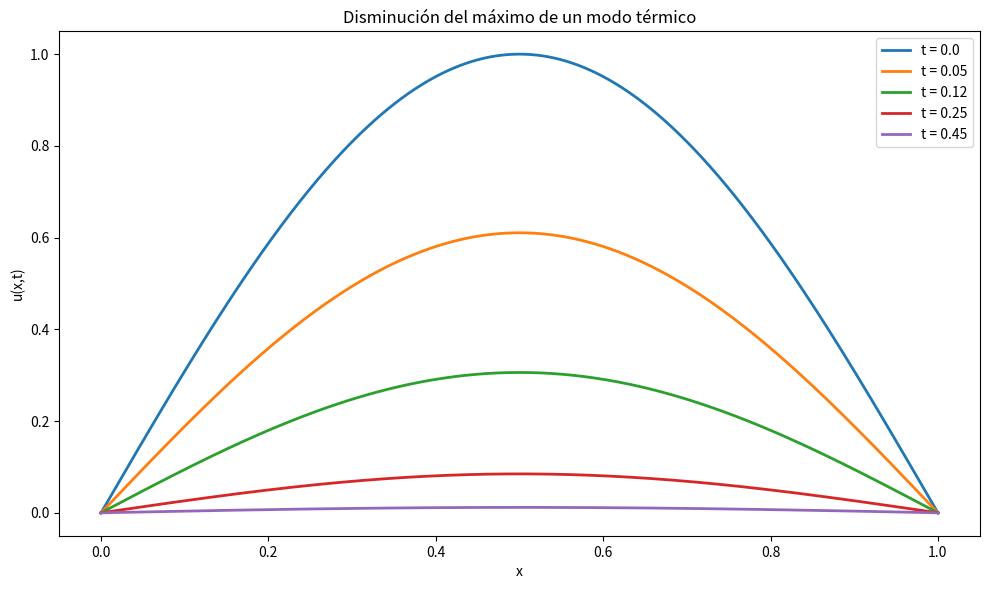

This figure's Python source: (Note: this script raises an exception after producing the figure.)
import numpy as np
import matplotlib.pyplot as plt

x = np.linspace(0.0, 1.0, 1000)

plt.figure(figsize=(10, 6), dpi=160)

for t in [0.0, 0.05, 0.12, 0.25, 0.45]:
    u = np.exp(-(np.pi**2) * t) * np.sin(np.pi * x)
    plt.plot(x, u, linewidth=2, label=f"t = {t}")

plt.xlabel("x")
plt.ylabel("u(x,t)")
plt.title("Disminución del máximo de un modo térmico")
plt.legend()
plt.tight_layout()
plt.show()


from pathlib import Path
import subprocess
import sys

HERE = Path.cwd()
if HERE.name != "03_04.03_Principio_debil_del_maximo":
    candidate = HERE / "04_Ecuacion_del_calor_REVISADO_01_a_03" / "03_04.03_Principio_debil_del_maximo"
    if candidate.exists():
        HERE = candidate

SCRIPT = HERE / "manim" / "03_04_03_principio_debil.py"
SCENE = "WeakMaximumPrincipleScene"

base = [sys.executable, "-m", "manim", "--format=mp4"]

try:
    subprocess.run(
        base + ["--renderer=opengl", str(SCRIPT), SCENE],
        check=True,
        cwd=HERE,
    )
except subprocess.CalledProcessError:
    subprocess.run(
        base + ["--renderer=cairo", str(SCRIPT), SCENE],
        check=True,
        cwd=HERE,
    )
